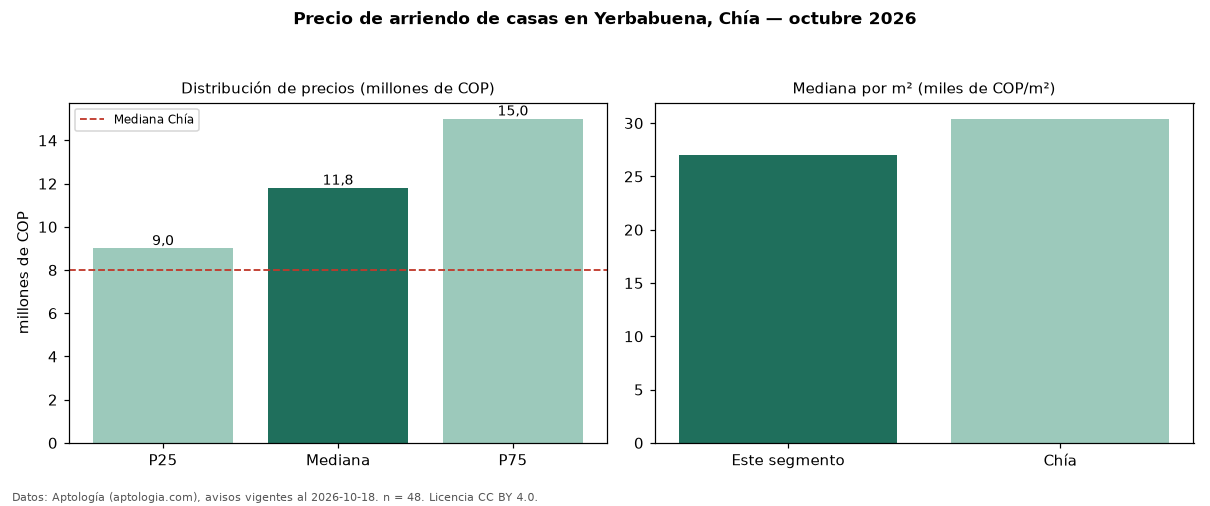

The data file committed next to this chart (first rows):
seccion, metrica, valor, moneda, n
precio, p25, 9000000, COP, 48
precio, mediana, 11800000, COP, 48
precio, p75, 15000000, COP, 48
precio, minimo, 3000000, COP, 48
precio, maximo, 25000000, COP, 48
m2, mediana_precio_m2, 27026, COP, 42
m2, area_mediana_m2, 457.0, m2, 42
admin, mediana_admin_mes, 1100000, COP, 25
banos, mediana_banos, 5.0, , 
parqueadero, pct_con_parqueadero, 100.0, %, 45
estrato, estrato_mas_frecuente, 6, , 47
habitaciones, 3+, 12000000, COP, 47
ciudad, mediana_ciudad_referencia, 8000000, COP, 
ciudad, mediana_m2_ciudad, 30408, COP, 
fuente, fecha_datos, 2026-10-18, , 
fuente, atribucion, https://www.aptologia.com/arriendo/chia/…, , 
fuente, licencia, CC BY 4.0, , 
